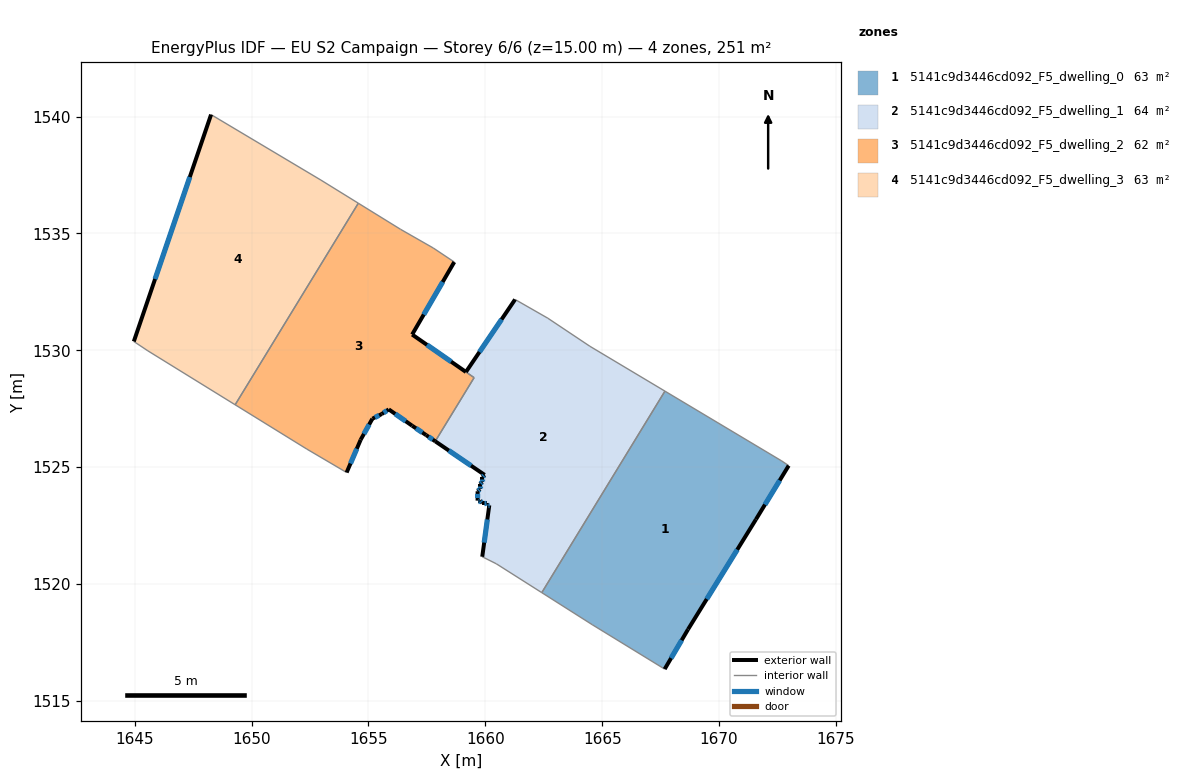
=== STOREY PLAN SPEC (per zone: floor XY polygon, exterior-wall plan segments, windows/doors) ===
zone 1: 5141c9d3446cd092_F5_dwelling_0  (62.8 m²)
  floor: (1672.68, 1525.27) (1672.98, 1525.07) (1671.58, 1522.76) (1668.67, 1518.06) (1667.67, 1516.36) (1664.57, 1518.26) (1662.41, 1519.63) (1667.68, 1528.25)
  exterior wall: (1668.67, 1518.06) – (1671.58, 1522.76)  [5.5 m]
    window: (1669.47, 1519.36) – (1670.78, 1521.47)  [3.4 m²]
  exterior wall: (1667.67, 1516.36) – (1668.67, 1518.06)  [2.0 m]
    window: (1667.95, 1516.83) – (1668.40, 1517.59)  [1.2 m²]
  exterior wall: (1671.58, 1522.76) – (1672.98, 1525.07)  [2.7 m]
    window: (1671.96, 1523.40) – (1672.59, 1524.43)  [1.6 m²]
  interior walls: 5
zone 2: 5141c9d3446cd092_F5_dwelling_1  (64.1 m²)
  floor: (1664.47, 1530.17) (1667.68, 1528.25) (1662.41, 1519.63) (1660.47, 1520.87) (1659.87, 1521.17) (1660.17, 1523.37) (1660.07, 1523.37) (1660.07, 1523.47) (1659.87, 1523.47) (1659.77, 1523.57) (1659.67, 1523.57) (1659.67, 1523.97) (1659.77, 1524.07) (1659.77, 1524.27) (1659.87, 1524.37) (1659.87, 1524.57) (1659.97, 1524.67) (1657.86, 1526.11) (1659.21, 1528.32) (1659.52, 1528.83) (1659.17, 1529.07) (1661.27, 1532.17) (1662.67, 1531.37)
  exterior wall: (1660.17, 1523.37) – (1659.87, 1521.17)  [2.2 m]
    window: (1660.09, 1522.76) – (1659.95, 1521.77)  [1.3 m²]
  exterior wall: (1660.07, 1523.37) – (1660.17, 1523.37)  [0.1 m]
    window: (1660.10, 1523.37) – (1660.14, 1523.37)  [0.1 m²]
  exterior wall: (1660.07, 1523.47) – (1660.07, 1523.37)  [0.1 m]
    window: (1660.07, 1523.44) – (1660.07, 1523.40)  [0.1 m²]
  exterior wall: (1659.87, 1523.47) – (1660.07, 1523.47)  [0.2 m]
    window: (1659.92, 1523.47) – (1660.01, 1523.47)  [0.1 m²]
  exterior wall: (1659.77, 1523.57) – (1659.87, 1523.47)  [0.1 m]
    window: (1659.80, 1523.54) – (1659.84, 1523.50)  [0.1 m²]
  exterior wall: (1659.67, 1523.57) – (1659.77, 1523.57)  [0.1 m]
    window: (1659.70, 1523.57) – (1659.74, 1523.57)  [0.1 m²]
  exterior wall: (1659.67, 1523.97) – (1659.67, 1523.57)  [0.4 m]
    window: (1659.67, 1523.86) – (1659.67, 1523.68)  [0.2 m²]
  exterior wall: (1659.77, 1524.07) – (1659.67, 1523.97)  [0.1 m]
    window: (1659.74, 1524.04) – (1659.70, 1524.00)  [0.1 m²]
  exterior wall: (1659.77, 1524.27) – (1659.77, 1524.07)  [0.2 m]
    window: (1659.77, 1524.21) – (1659.77, 1524.12)  [0.1 m²]
  exterior wall: (1659.87, 1524.37) – (1659.77, 1524.27)  [0.1 m]
    window: (1659.84, 1524.34) – (1659.80, 1524.30)  [0.1 m²]
  exterior wall: (1659.87, 1524.57) – (1659.87, 1524.37)  [0.2 m]
    window: (1659.87, 1524.51) – (1659.87, 1524.42)  [0.1 m²]
  exterior wall: (1659.97, 1524.67) – (1659.87, 1524.57)  [0.1 m]
    window: (1659.94, 1524.64) – (1659.90, 1524.60)  [0.1 m²]
  exterior wall: (1657.86, 1526.11) – (1659.97, 1524.67)  [2.6 m]
    window: (1658.44, 1525.71) – (1659.39, 1525.06)  [1.6 m²]
  exterior wall: (1661.27, 1532.17) – (1659.17, 1529.07)  [3.7 m]
    window: (1660.69, 1531.32) – (1659.75, 1529.93)  [2.3 m²]
  interior walls: 9
zone 3: 5141c9d3446cd092_F5_dwelling_2  (61.5 m²)
  floor: (1657.77, 1534.38) (1658.67, 1533.78) (1656.87, 1530.67) (1659.52, 1528.83) (1657.86, 1526.11) (1657.47, 1526.37) (1656.87, 1526.77) (1655.87, 1527.47) (1655.57, 1527.27) (1655.17, 1527.07) (1654.67, 1526.17) (1654.06, 1524.77) (1652.36, 1525.77) (1649.30, 1527.67) (1654.56, 1536.29) (1656.37, 1535.18)
  exterior wall: (1657.47, 1526.37) – (1657.86, 1526.11)  [0.5 m]
    window: (1657.57, 1526.30) – (1657.75, 1526.18)  [0.3 m²]
  exterior wall: (1656.87, 1526.77) – (1657.47, 1526.37)  [0.7 m]
    window: (1657.03, 1526.66) – (1657.30, 1526.48)  [0.4 m²]
  exterior wall: (1655.87, 1527.47) – (1656.87, 1526.77)  [1.2 m]
    window: (1656.14, 1527.28) – (1656.59, 1526.97)  [0.7 m²]
  exterior wall: (1655.57, 1527.27) – (1655.87, 1527.47)  [0.4 m]
    window: (1655.65, 1527.33) – (1655.78, 1527.42)  [0.2 m²]
  exterior wall: (1655.17, 1527.07) – (1655.57, 1527.27)  [0.4 m]
    window: (1655.28, 1527.13) – (1655.46, 1527.22)  [0.3 m²]
  exterior wall: (1654.67, 1526.17) – (1655.17, 1527.07)  [1.0 m]
    window: (1654.80, 1526.42) – (1655.03, 1526.83)  [0.6 m²]
  exterior wall: (1654.06, 1524.77) – (1654.67, 1526.17)  [1.5 m]
    window: (1654.23, 1525.16) – (1654.50, 1525.79)  [0.9 m²]
  exterior wall: (1656.87, 1530.67) – (1658.67, 1533.78)  [3.6 m]
    window: (1657.36, 1531.53) – (1658.17, 1532.92)  [2.2 m²]
  exterior wall: (1659.17, 1529.07) – (1656.87, 1530.67)  [2.8 m]
    window: (1658.54, 1529.51) – (1657.50, 1530.23)  [1.7 m²]
  interior walls: 9
zone 4: 5141c9d3446cd092_F5_dwelling_3  (62.8 m²)
  floor: (1652.97, 1537.28) (1654.56, 1536.29) (1649.30, 1527.67) (1645.56, 1529.98) (1644.96, 1530.38) (1648.27, 1540.08)
  exterior wall: (1648.27, 1540.08) – (1644.96, 1530.38)  [10.3 m]
    window: (1647.36, 1537.41) – (1645.87, 1533.05)  [6.2 m²]
  interior walls: 5

=== DERIVED (storey summary) ===
Building: EU S2 Campaign
Storey: 6 of 6  (floor level z = 15.00 m)
Storey gross floor area: 251.2 m²
Zones on this storey: 4
  - 5141c9d3446cd092_F5_dwelling_0: floor 62.8 m²; exterior wall 10.2 m (30.6 m²); 3 window(s) 6.2 m²; WWR 20.2%
  - 5141c9d3446cd092_F5_dwelling_1: floor 64.1 m²; exterior wall 10.4 m (31.2 m²); 14 window(s) 6.3 m²; WWR 20.2%
  - 5141c9d3446cd092_F5_dwelling_2: floor 61.5 m²; exterior wall 12.2 m (36.5 m²); 9 window(s) 7.4 m²; WWR 20.2%
  - 5141c9d3446cd092_F5_dwelling_3: floor 62.8 m²; exterior wall 10.3 m (30.8 m²); 1 window(s) 6.2 m²; WWR 20.2%
Zone adjacency (shared interzone walls):
  - 5141c9d3446cd092_F5_dwelling_0 ↔ 5141c9d3446cd092_F5_dwelling_1
  - 5141c9d3446cd092_F5_dwelling_1 ↔ 5141c9d3446cd092_F5_dwelling_2
  - 5141c9d3446cd092_F5_dwelling_2 ↔ 5141c9d3446cd092_F5_dwelling_3